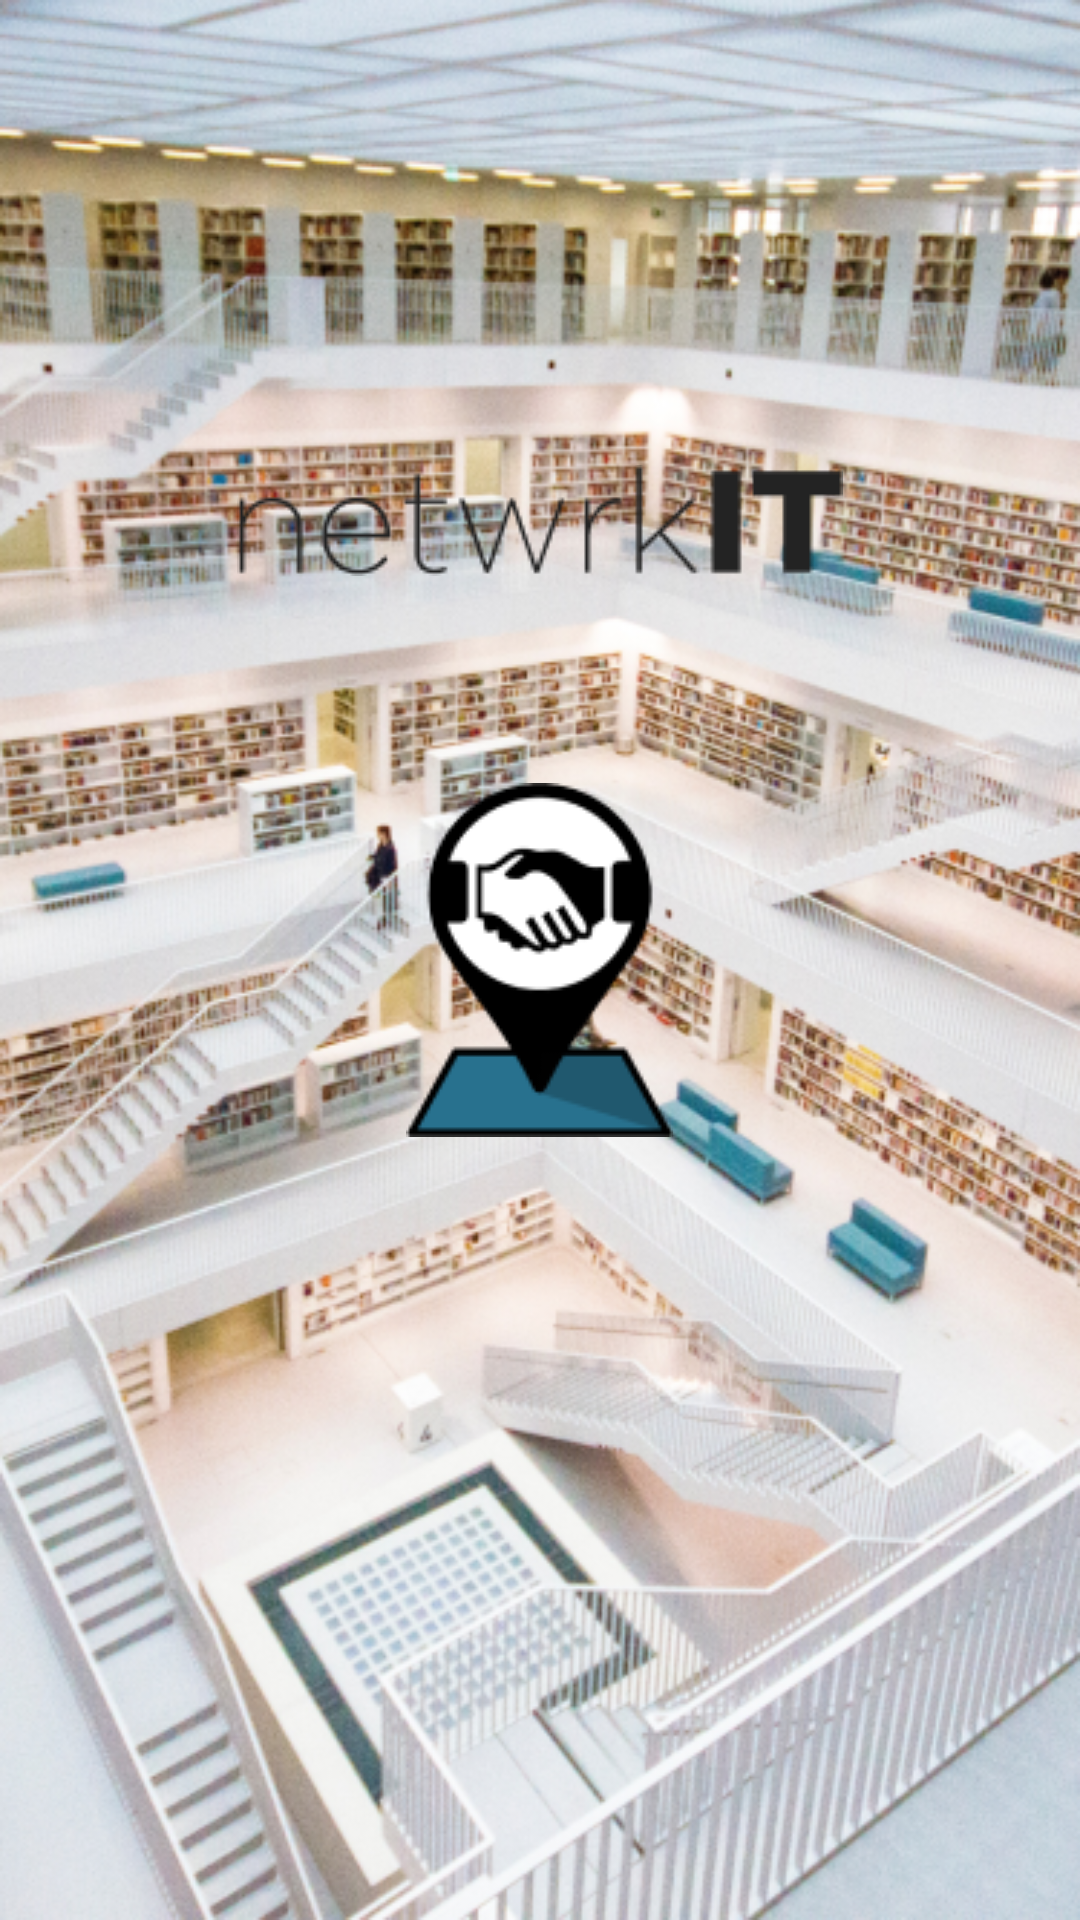

Android layout source for this screen:
<!-- AndroidManifest.xml: application theme AppTheme -->
<!-- res/layout/activity_splash.xml -->
<?xml version="1.0" encoding="utf-8"?>
<RelativeLayout xmlns:android="http://schemas.android.com/apk/res/android"
    xmlns:tools="http://schemas.android.com/tools"
    android:id="@+id/activity_splash"
    android:layout_width="match_parent"
    android:layout_height="match_parent"
    tools:context="com.example.djurus.netwrkit.SplashActivity">

    <ImageView
        android:layout_width="match_parent"
        android:layout_height="match_parent"
        android:src="@drawable/splash"
        android:scaleType="fitXY"/>
    <ImageView
        android:layout_width="wrap_content"
        android:layout_height="wrap_content"
        android:src="@drawable/pinlogo"
        android:layout_centerHorizontal="true"
        android:layout_centerVertical="true"/>
    <ImageView
        android:layout_width="wrap_content"
        android:layout_height="wrap_content"
        android:src="@drawable/netwrkit"
        android:layout_centerHorizontal="true"
        android:layout_marginTop="155dp"/>


</RelativeLayout>
<!-- resources referenced by this layout -->
<resources>
  <!-- drawable netwrkit: png bitmap (drawable, 1635 bytes) -->
  <!-- drawable pinlogo: png bitmap (drawable, 4372 bytes) -->
  <!-- drawable splash: png bitmap (drawable, 644430 bytes) -->
  <style name="AppTheme" parent="Theme.AppCompat.Light.NoActionBar">
          
          <item name="colorPrimary">#4AA8CD</item>
          <item name="colorPrimaryDark">#4AA8CD</item>
          <item name="colorAccent">@color/colorAccent</item>
      </style>
  <!-- not gathered from this repository: default colours our renderer supplied (Android Studio template values) -->
  <color name="colorAccent">#FF03DAC5</color>
</resources>
